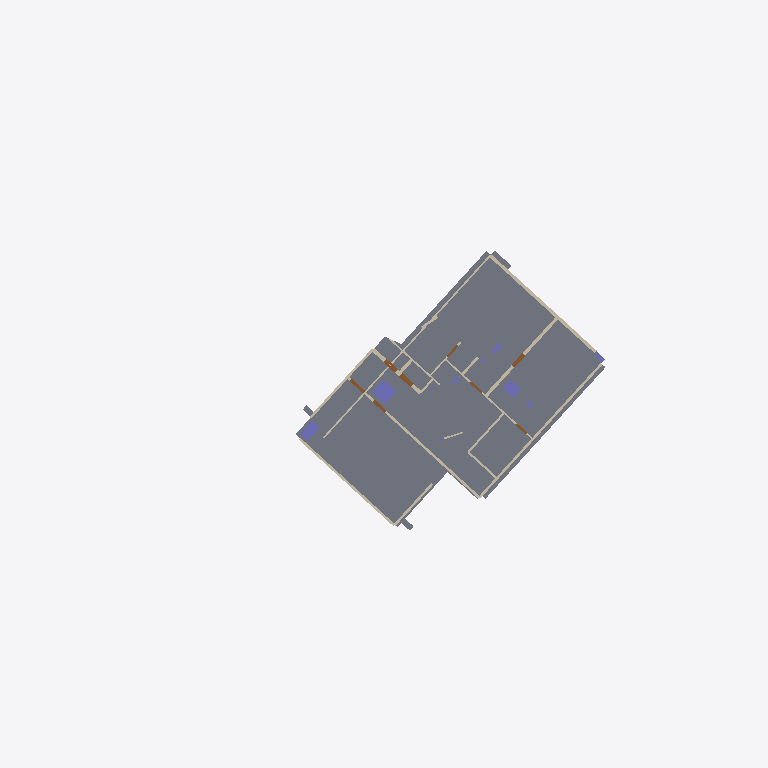
Plan cut of the same IFC building model at storey 'Level_3' (level 6.52 m, cut at 7.92 m), seen from above with north up, elements coloured by IFC class: 18 walls (beige), 8 doors (brown), 6 columns (violet), 1 slab (grey). Cut surfaces are drawn darker.
Extent 43.4 m × 30.7 m × 18.1 m (x, y, z). Storeys (5): Level_B at -7.92 m; Level_1 at -0.87 m; Level_2 at 3.23 m; Level_3 at 6.52 m; Roof_Ceiling_Level at 9.68 m. Elements (210): 117 IfcWall, 38 IfcBeam, 24 IfcDoor, 21 IfcColumn, 5 IfcCovering, 4 IfcSlab, 1 IfcWindow.

HEADER;
FILE_DESCRIPTION(('ViewDefinition[DesignTransferView]'),'2;1');
FILE_NAME('/dev/null','2026-11-19T06:31:17-08:00',(''),(''),'IfcOpenShell 0.8.5','IfcOpenShell 0.8.5','Nobody');
FILE_SCHEMA(('IFC4'));
ENDSEC;
DATA;
#1=IFCPROJECT('3XXxuQNz51bRmRQo1cE6iy',$,'2525_Belmont Scan-to-BIM Model',$,$,$,$,(#10),#5);
#13=IFCSITE('1VG1umX8nCxRICH_gPnb$2',$,'Scan2BIM Site',$,$,$,$,$,$,$,$,$,$,$);
#14=IFCBUILDING('3FGOALs$16c8AqJ$UnDfcy',$,'Building',$,$,$,$,$,$,$,$,$);
#15=IFCBUILDINGSTOREY('3kF2AC3G1FOfk2LPHSJ0GU',$,'Level_B',$,$,#52,$,$,$,-7.918);
#21=IFCBUILDINGSTOREY('0BI1_ZVon0MPg56PsH5Uak',$,'Level_1',$,$,#67,$,$,$,-0.873);
#27=IFCBUILDINGSTOREY('2p6sZfVTL05QPrCyVkoEDE',$,'Level_2',$,$,#57,$,$,$,3.226);
#33=IFCBUILDINGSTOREY('2CFQc7kY542BDvJab_1tXl',$,'Level_3',$,$,#72,$,$,$,6.52);
#39=IFCBUILDINGSTOREY('3wW$T6jKL5ReC8jLJz2$gw',$,'Roof_Ceiling_Level',$,$,#62,$,$,$,9.675);
#340=IFCSLAB('17dNo0Qhb54vP5Wajro1eQ',$,'Floor Slab Level_3 (1)',$,$,#6874,#381,$,.FLOOR.);
#3318=IFCWALL('1d7A0WFFrCMP2XPQr0pVE_',$,'Exterior Wall 102',$,$,#6859,#3334,$,.SOLIDWALL.);
#3268=IFCWALL('1DU2RELpD4DBVOI12HP_Xm',$,'Interior Wall 100',$,$,#7054,#3284,$,.PARTITIONING.);
#3243=IFCWALL('2XAgCf2K17Der9MIyw2Bup',$,'Interior Wall 99',$,$,#6869,#3259,$,.PARTITIONING.);
#3293=IFCWALL('0NHE87ggDBWvVorALhALCQ',$,'Interior Wall 101',$,$,#6954,#3309,$,.PARTITIONING.);
#3343=IFCWALL('2B12ZjB6rDvhycGay6vSLz',$,'Exterior Wall 103',$,$,#7009,#3359,$,.SOLIDWALL.);
#4905=IFCCOLUMN('0nQTPHm5j0zPvlzms_lPx_',$,'Structural Column 13',$,$,#6829,#4917,$,.COLUMN.);
#3393=IFCWALL('0815$frKv64gmy3lfx6JiQ',$,'Exterior Wall 105',$,$,#7079,#3409,$,.SOLIDWALL.);
#3418=IFCWALL('1IBehSLazDVuWwXpPZ1agQ',$,'Exterior Wall 106',$,$,#7004,#3434,$,.SOLIDWALL.);
#4887=IFCCOLUMN('3Wh3Zwhor9$B1e40TimqIz',$,'Structural Column 12',$,$,#6854,#4899,$,.COLUMN.);
#5013=IFCCOLUMN('2Bgvt9pqDA5wryHxY1ySUq',$,'Structural Column 19',$,$,#7074,#5025,$,.COLUMN.);
#3368=IFCWALL('10bTMtFO53R8gN8TUtPE5D',$,'Interior Wall 104',$,$,#6939,#3384,$,.PARTITIONING.);
#3525=IFCWALL('1LzrEOPF5Fe91_M2KZIa_t',$,'Exterior Wall 110',$,$,#6839,#3541,$,.SOLIDWALL.);
#3468=IFCWALL('28EGJMx8T5MetU2wVYrSzm',$,'Exterior Wall 108',$,$,#7059,#3484,$,.SOLIDWALL.);
#3443=IFCWALL('19QmhY1I5DXP32H0IPpUH6',$,'Interior Wall 107',$,$,#6934,#3459,$,.PARTITIONING.);
#3500=IFCWALL('0qB9tm$UT3S8lAFthd2Tg6',$,'Interior Wall 109',$,$,#6969,#3516,$,.PARTITIONING.);
#3575=IFCWALL('1SCUCuQvX41Ao181H9gHTb',$,'Interior Wall 112',$,$,#6929,#3591,$,.PARTITIONING.);
#4552=IFCDOOR('3Fiop1YZP7_Og24jGTE9RQ',$,'Detected Door W_Level_03_10_1',$,$,#7064,#4559,$,2.134,0.914,.DOOR.,$,$);
#4590=IFCDOOR('0Wye8utZXFyPFwCQx_qgiN',$,'Detected Door W_Level_03_10_2',$,$,#7069,#4597,$,2.134,0.914,.DOOR.,$,$);
#4514=IFCDOOR('2o35ygaY9EHQPitjAtLTst',$,'Detected Door W_Level_03_07_1',$,$,#7084,#4521,$,2.134,0.914,.DOOR.,$,$);
#3625=IFCWALL('0JnLiStnnAqwfwPnftabtp',$,'Interior Wall 114',$,$,#6999,#3641,$,.PARTITIONING.);
#4362=IFCDOOR('30_FaR2hT3MftSB2EMmUwD',$,'Detected Door W_Level_03_03_1',$,$,#7029,#4369,$,2.134,1.067,.DOOR.,$,$);
#3600=IFCWALL('2HPMhoVjH7mvoudSlctvfO',$,'Exterior Wall 113',$,$,#6834,#3616,$,.SOLIDWALL.);
#4400=IFCDOOR('1uKDoEKafCKwtbGtV$u4Ev',$,'Detected Door W_Level_03_03_2',$,$,#6979,#4407,$,2.134,0.914,.DOOR.,$,$);
#4995=IFCCOLUMN('0S7UdgHEX35wCOxl2am3NA',$,'Structural Column 18',$,$,#6884,#5007,$,.COLUMN.);
#3550=IFCWALL('3ah4uCLOj1VAuGlwzGAEnD',$,'Interior Wall 111',$,$,#7019,#3566,$,.PARTITIONING.);
#5049=IFCCOLUMN('3PSuMzhmb20RobKVH5e36R',$,'Structural Column 21',$,$,#7014,#5061,$,.COLUMN.);
#4438=IFCDOOR('3NFZFYI2f3Fev0w_027AbM',$,'Detected Door W_Level_03_06_1',$,$,#6944,#4445,$,2.134,0.914,.DOOR.,$,$);
#4628=IFCDOOR('3srurQpjv7uP4ADkO65GrM',$,'Detected Door W_Level_03_13_1',$,$,#7049,#4635,$,2.134,0.914,.DOOR.,$,$);
#3675=IFCWALL('1j9MfK6zX1HR4AM6IyFIeI',$,'Interior Wall 116',$,$,#6819,#3691,$,.PARTITIONING.);
#3650=IFCWALL('2PjGbQ7nfCzhvoDVwB1SiU',$,'Interior Wall 115',$,$,#6924,#3666,$,.PARTITIONING.);
#4476=IFCDOOR('0FAZcLo1DFHvgqH63wBcEx',$,'Detected Door W_Level_03_06_2',$,$,#6949,#4483,$,2.134,0.813,.DOOR.,$,$);
#4959=IFCCOLUMN('0D$R6R7oHFDhbzK5WR4Xsp',$,'Structural Column 16',$,$,#6974,#4971,$,.COLUMN.);
ENDSEC;
